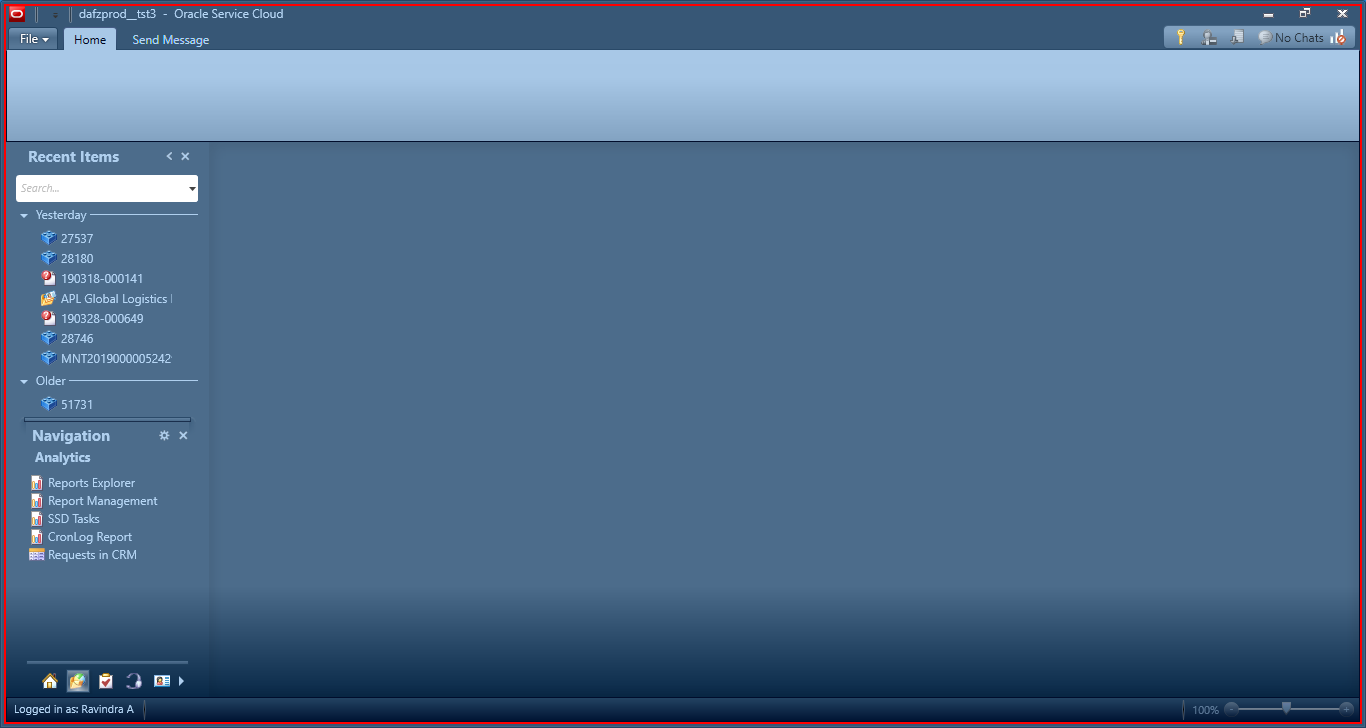
Task: Daafza Repush the receipt in EBS
Workflow: tredd

Step 1: Close Application 'RightNow.CX.exe dafzpro...' on the element in window 'dafzprod__tst3  -  Oracle Service Cloud' (rightnow.cx.exe)
